Run: headless pygame with SDL's dummy video driver; simulated clock (each Clock.tick advances the game by its frame time, no real sleeping); random seed 0; keys injected as events and as key.get_pressed() state; no mouse input.
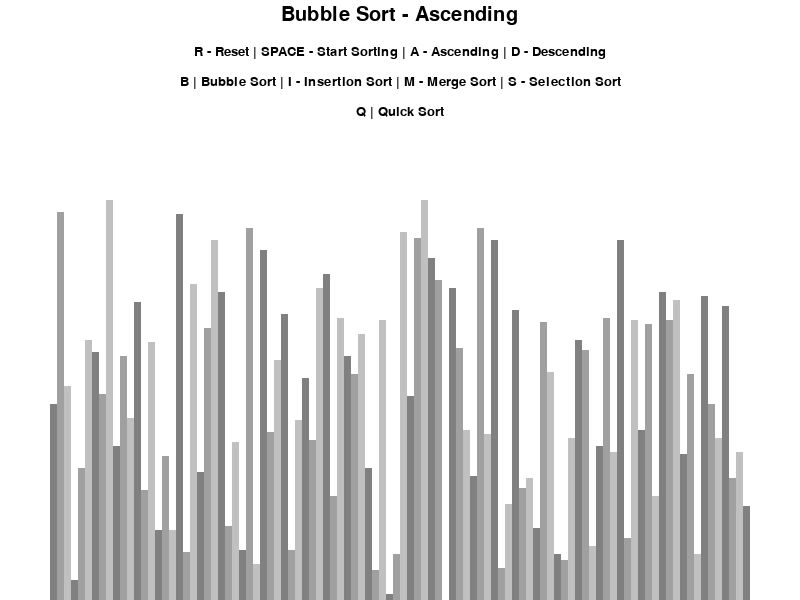
Frame 1 of 4 · flips 1–60 · no input
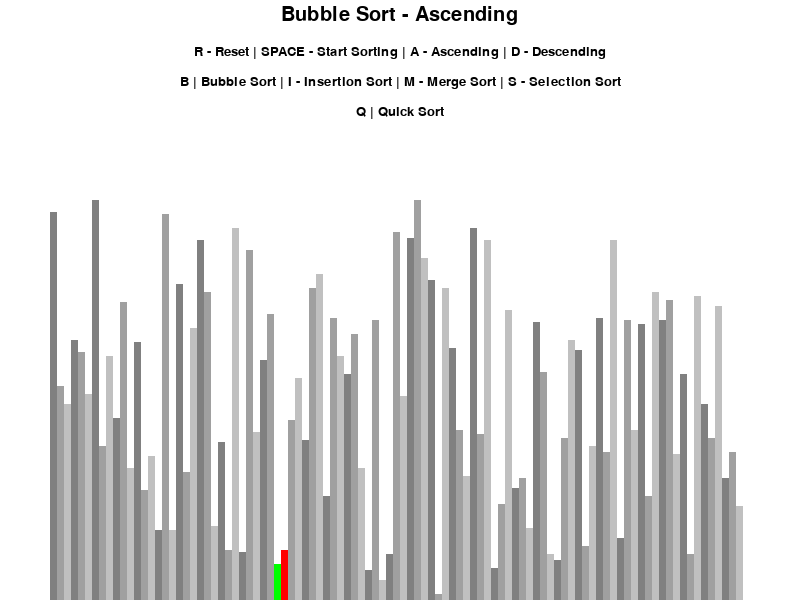
Frame 2 of 4 · flips 61–180 · tapped SPACE, RETURN · held RIGHT (→), D
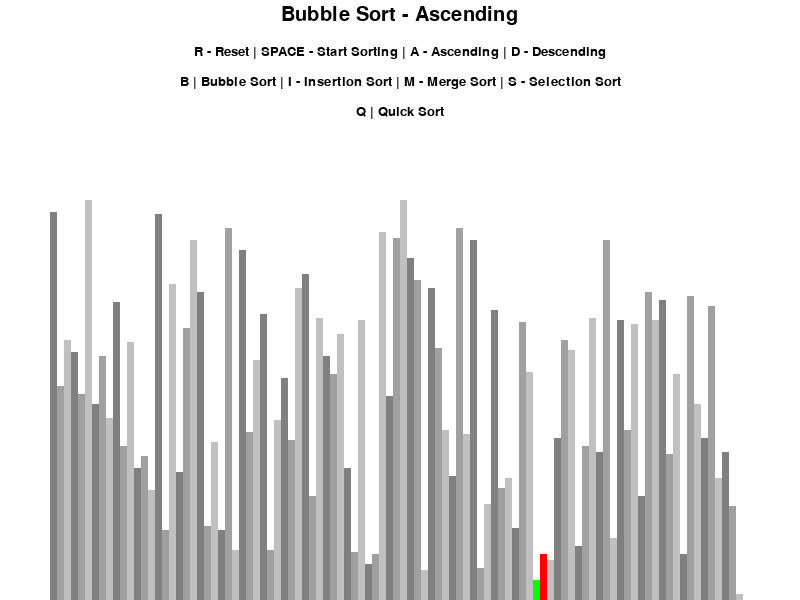
Frame 3 of 4 · flips 181–300 · held DOWN (↓), S
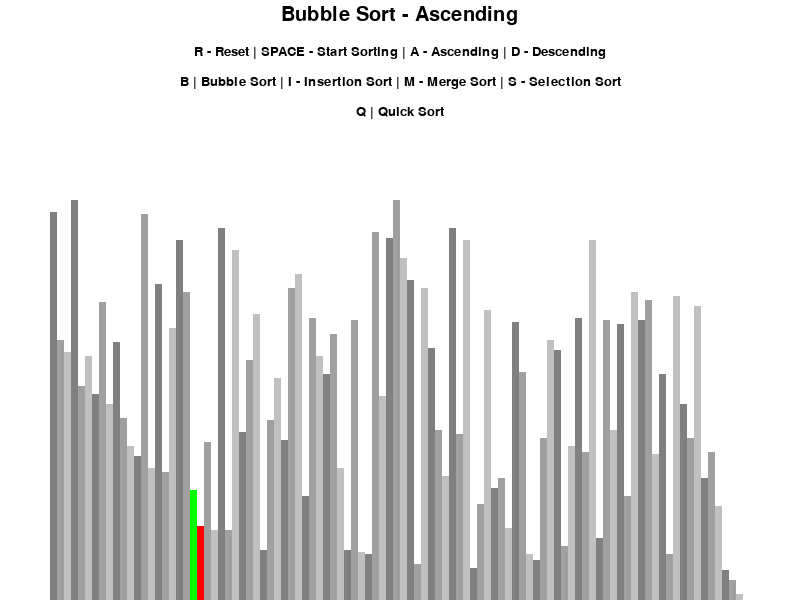
Frame 4 of 4 · flips 301–420 · held LEFT (←), A, UP (↑), W

The pygame program that drew these frames:

import random
import pygame
pygame.init()
class DrawInformation:
    # define constants
    BLACK = 0, 0, 0
    WHITE = 255, 255, 255
    GREEN = 0, 255, 0
    RED = 255, 0, 0
    DARK_GRAY = 128, 128, 128
    MEDIUM_GRAY = 160, 160, 160
    LIGHT_GRAY = 192, 192, 192
    
    
    BACKGROUND_COLOR = WHITE


    GRADIENTS = [
        DARK_GRAY, 
        MEDIUM_GRAY,
        LIGHT_GRAY
    ]

    FONT = pygame.font.SysFont('comicsans', 20)
    LARGE_FONT = pygame.font.SysFont('comicsans', 30)
  

    SIDE_PAD = 100 # Padding from left and right edges of the window
    TOP_PAD = 150 # Padding from top of window

    def __init__(self, width, height, lst):
        self.width = width
        self.height = height

        # Initialize display of window
        self.window = pygame.display.set_mode((width, height))
        pygame.display.set_caption("Sorting Algorithm Visualizer")
        self.set_list(lst)

    # Set the list and calculate the width and height of each bar 
    def set_list(self, lst):
        self.lst = lst
        self.min_val = min(lst) # get min value of list
        self.max_val = max(lst) # get max value of list

        # Calculate width and height of each bar based on number of elements in list, size of window, and range of elements in the list
        self.block_width = (self.width - self.SIDE_PAD) // len(lst)
        self.block_height = (self.height - self.TOP_PAD) // (self.max_val - self.min_val)
        self.start_x = self.SIDE_PAD // 2

# Generate a list of random integers
def generate_starting_list(n, min, max):
    lst = []
    for i in range(n):
        val = random.randint(min, max)
        lst.append(val)

    return lst

# Draw the visualizer elements on the screen
def draw(draw_info, algo_name, ascending):
    # Fill background
    draw_info.window.fill(draw_info.BACKGROUND_COLOR)

    # Draw title of algorithm
    title = draw_info.LARGE_FONT.render(f"{algo_name} - {'Ascending' if ascending else 'Descending'}", 1, draw_info.BLACK)
    draw_info.window.blit(title, (draw_info.width / 2 - title.get_width() / 2, 5))
    
    # Draw instructions for sorting, resetting, switching order
    controls = draw_info.FONT.render("R - Reset | SPACE - Start Sorting | A - Ascending | D - Descending", 1, draw_info.BLACK)
    draw_info.window.blit(controls, (draw_info.width / 2 - controls.get_width() / 2, 45))

    # Draw instructions for different algorithms
    sorts = draw_info.FONT.render("B | Bubble Sort | I - Insertion Sort | M - Merge Sort | S - Selection Sort", 1, draw_info.BLACK)
    draw_info.window.blit(sorts, (draw_info.width // 2 - sorts.get_width() // 2, 75))

    more_sorts = draw_info.FONT.render("Q | Quick Sort", 1, draw_info.BLACK)
    draw_info.window.blit(more_sorts, (draw_info.width // 2 - more_sorts.get_width() // 2, 105))

    draw_list(draw_info)
    pygame.display.update()


# Draw the list of bars on the screen
def draw_list(draw_info, color_positions = {}, clear_bg=False):
    lst = draw_info.lst

    # Clear the background if clear_bg is true
    if clear_bg:
        clear_rect = (draw_info.SIDE_PAD // 2, draw_info.TOP_PAD, 
                        draw_info.width - draw_info.SIDE_PAD, draw_info.height - draw_info.TOP_PAD)
        pygame.draw.rect(draw_info.window, draw_info.BACKGROUND_COLOR, clear_rect)


    # Loop through the list to get the starting x and y of each bar
    for i, val in enumerate(lst):
        x = draw_info.start_x + i * draw_info.block_width
        y = draw_info.height - (val - draw_info.min_val) * draw_info.block_height

        # Rotate through different shades of gray
        color = draw_info.GRADIENTS[i % 3]

        if i in color_positions:
            color = color_positions[i]
        
        # Draw the bar (a rectangle)
        pygame.draw.rect(draw_info.window, color, (x, y, draw_info.block_width, draw_info.height))

    if clear_bg:
        pygame.display.update()



# Bubble sort algorithm implementation
def bubble_sort(draw_info, ascending = True):
    lst = draw_info.lst
    # Loop through list in reverse order
    for i in range(len(lst)-1, -1, -1):
        # Compare each pair of adjacent elements from beginning to i
        for j in range(1, i + 1):
            # Check if elements should be swapped based on sorting order
            if (lst[j-1] > lst[j] and ascending) or (lst[j-1] < lst[j] and not ascending):
                # Swap elements
                temp = lst[j-1]
                lst[j-1] = lst[j]
                lst[j] = temp

                # Highlight elements being compared and swapped
                draw_list(draw_info, {j: draw_info.GREEN, j+1: draw_info.RED}, True)
                yield True
    return lst

# Insertion sort algorithm implementation
def insertion_sort(draw_info, ascending = True):
    lst = draw_info.lst
    for i in range (1, len(lst)):
        key = lst[i] # The element to be inserted into the sorted portion
        j = i
        if ascending:
            # Shift elements larger than key to the right
            while j > 0 and lst[j - 1] > key:
                lst[j] = lst[j - 1]
                j = j - 1
                lst[j] = key # Insert key at correct position

                # Highlight elements being compared during insertion
                draw_list(draw_info, {j - 1: draw_info.GREEN, j: draw_info.RED}, True)
                yield True
        else:
            # Shift elements smaller than key to the right for descending order
            while j > 0 and lst[j-1] < key:
                lst[j] = lst[j-1]
                j = j-1 
                lst[j] = key # Insert key at correct position
                draw_list(draw_info, {j - 1: draw_info.GREEN, j: draw_info.RED}, True)
                yield True

    return lst


# Merge sort algorithm implementation
def merge_sort(draw_info, ascending = True):
    lst = draw_info.lst
    # Call recursive helper function
    yield from merge_sort_helper(draw_info, lst, 0, len(lst) - 1, ascending)


def merge_sort_helper(draw_info, lst, left, right, ascending):
    # Base case: if length of list is 1, don't split further
    if left < right:
        middle = (left + right) // 2

        # Recursively sort left half
        yield from merge_sort_helper(draw_info, lst, left, middle, ascending)
        # Recursively sort right half
        yield from merge_sort_helper(draw_info, lst, middle + 1, right, ascending)
        # Merge halves after sorting
        yield from merge(draw_info, lst, left, middle, right, ascending)
    


def merge(draw_info, lst, left, middle, right, ascending):
    # Create lists to hold each half
    left_half = lst[left : middle + 1]
    right_half = lst[middle + 1 : right + 1]

    i = 0 # Index for left half
    j = 0 # Index for right half
    k = left # Index for main list

    # Merge two halves to original lists
    while i < len(left_half) and j < len(right_half):
        if(left_half[i] < right_half[j] and ascending) or (left_half[i] > right_half[j] and not ascending):
            lst[k] = left_half[i]
            i += 1
        else:
            lst[k] = right_half[j]
            j += 1
        k += 1
        # Visualize merge
        draw_list(draw_info, {k: draw_info.GREEN, k-1: draw_info.RED}, True)
        yield True

    # Copy remaining elements from either half and visualize merge
    while i < len(left_half):
        lst[k] = left_half[i]
        i += 1
        k += 1
        draw_list(draw_info, {k: draw_info.GREEN}, True)
        yield True

    while j < len(right_half):
        lst[k] = right_half[j]
        j += 1
        k += 1
        draw_list(draw_info, {k: draw_info.GREEN}, True)
        yield True
    
    

# Selection sort algorithm implementation
def selection_sort(draw_info, ascending = True):
    lst = draw_info.lst
    # Iterate through list
    for i in range(len(lst)):
        # Get index of next left most element 
        imin = i
        # Iterate starting at next index over
        for j in range(i+1, len(lst)):
            # Find index of smallest element if ascending or largest if ascending
            if (lst[j] < lst[imin] and ascending) or (lst[j] > lst[imin] and not ascending) :
                imin = j
        # Swap next left most element with the one we found
        lst[i], lst[imin] = lst[imin], lst[i]
        draw_list(draw_info, {i: draw_info.GREEN, imin: draw_info.RED}, True)
        yield True
   
    return lst




def quick_sort(draw_info, ascending = True):
    lst = draw_info.lst
    n = len(lst) - 1
    yield from quick_sort_helper(draw_info, lst, 0, n, ascending)

def quick_sort_helper(draw_info, lst, low, high, ascending):
    if low < high:
        pi = yield from quick_sort_partition(draw_info, lst, low, high, ascending)
        yield from quick_sort_helper(draw_info, lst, low, pi - 1, ascending)
        yield from quick_sort_helper(draw_info, lst, pi + 1, high, ascending)

def quick_sort_partition(draw_info, lst, low, high, ascending):
    i = low - 1
    pivot = lst[high] 
    for j in range(low, high):
        if (lst[j] <= pivot and ascending) or (lst[j] >= pivot and not ascending) :
            i += 1
            lst[i], lst[j] = lst[j], lst[i]
            draw_list(draw_info, {i: draw_info.GREEN, j: draw_info.RED}, True)
            yield True
    lst[i + 1], lst[high] = lst[high], lst[i + 1]
    draw_list(draw_info, {i+1: draw_info.GREEN, high: draw_info.RED}, True)
    yield True
    return i + 1





def main():
    run = True
    clock = pygame.time.Clock()

    n = 100 # Number of elements in list
    min = 0 # Minimum value in list
    max = 200 # Maximum value in list

    # Generate starting list
    lst = generate_starting_list(n, min, max)

    draw_info = DrawInformation(800,600, lst) # Create DrawInformation object
    sorting = False  
    ascending = True

    # Initial algorithm is bubble sort
    sorting_algorithm = bubble_sort
    sorting_algo_name = "Bubble Sort"
    sorting_algorithm_generator = None

    while run:
        clock.tick(60)

        if sorting:
            try: 
                # Go to next step of sorting algorithm
                next(sorting_algorithm_generator)
            except StopIteration:
                # Sorting is complete
                sorting = False
        else:
            # Draw current list and controls
            draw(draw_info, sorting_algo_name, ascending)

    

        for event in pygame.event.get():
            if event.type == pygame.QUIT:
                run = False # Exit loop if user closes window

            if event.type != pygame.KEYDOWN:
                continue

            # Handle key events
            if event.key == pygame.K_r and not sorting:
                # Reset list with new random values
                lst = generate_starting_list(n, min, max)
                draw_info.set_list(lst)

            elif event.key == pygame.K_SPACE and not sorting:
                # Start sorting if not already sorting
                sorting = True
                sorting_algorithm_generator = sorting_algorithm(draw_info, ascending)

            elif event.key == pygame.K_a and not sorting:
                ascending = True
                
            
            elif event.key == pygame.K_d and not sorting: 
                ascending = False

            elif event.key == pygame.K_i and not sorting: 
                # Switch to insertion sort
                sorting_algorithm = insertion_sort
                sorting_algo_name = "Insertion Sort"

            elif event.key == pygame.K_b and not sorting: 
                # Switch to bubble sort
                sorting_algorithm = bubble_sort
                sorting_algo_name = "Bubble Sort"

            elif event.key == pygame.K_m and not sorting: 
                # Switch to merge sort
                sorting_algorithm = merge_sort
                sorting_algo_name = "Merge Sort"

            elif event.key == pygame.K_s and not sorting: 
                # Switch to merge sort
                sorting_algorithm = selection_sort
                sorting_algo_name = "Selection Sort"
            
            elif event.key == pygame.K_q and not sorting: 
                # Switch to quick sort
                sorting_algorithm = quick_sort
                sorting_algo_name = "Quick Sort"

            

    pygame.quit()

if __name__ == "__main__":
    main()
        
